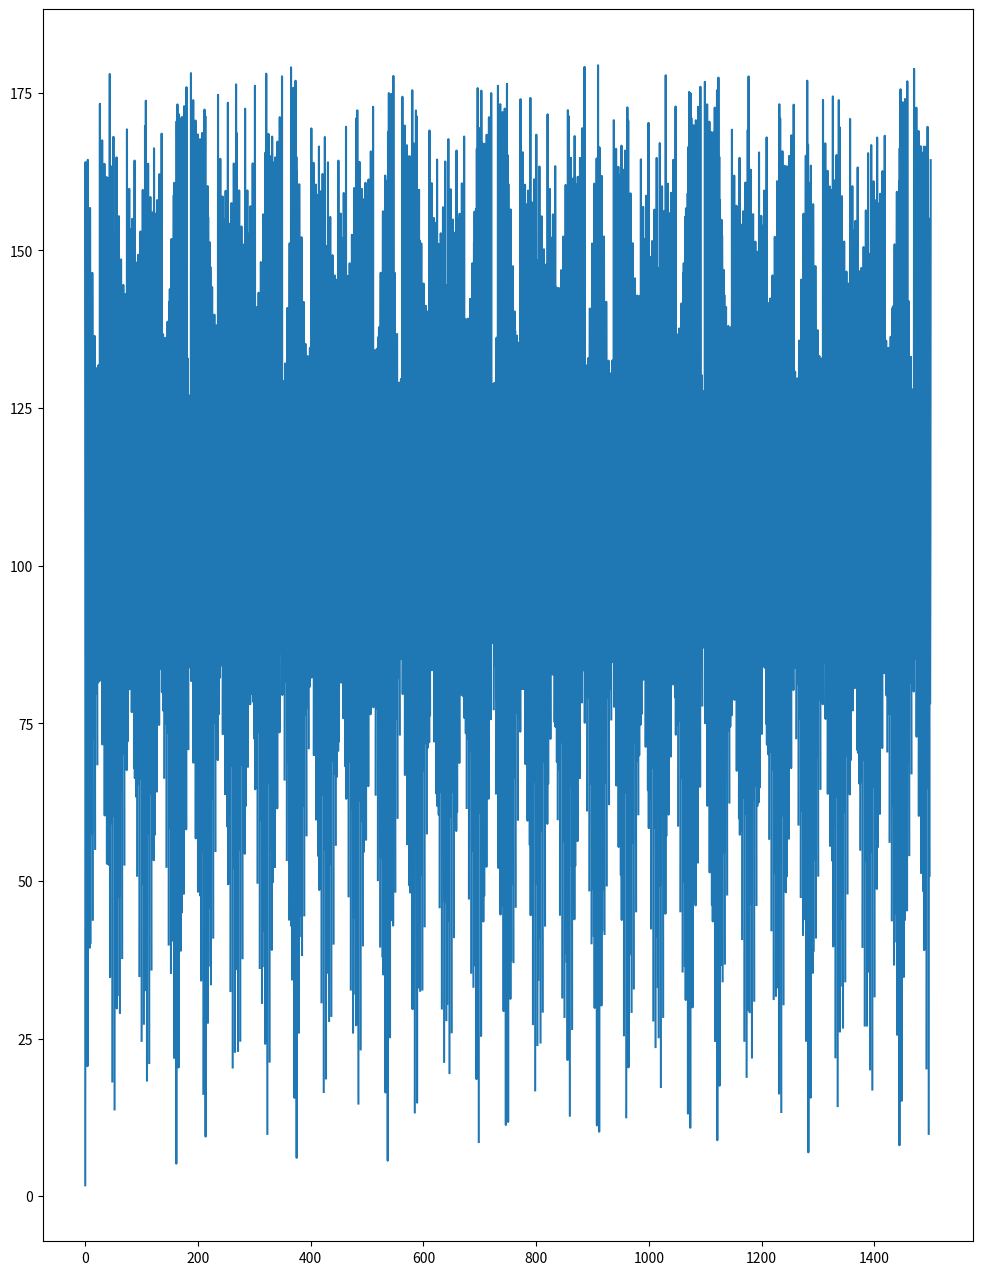

The matplotlib source for this figure:
## ASTE 586 Computer Project
##      Part 3 Workspace
# [redacted]
## 20250401

import numpy as np
from numpy import sin as s
from numpy import cos as c
import scipy as sp
from matplotlib import pyplot as plt

gamma = np.radians(5)

omega_0 = 45 * 2 * 60**-1 * np.pi * np.array([0.0, np.sin(gamma), np.cos(gamma)])

I = [1.6975, 1.6975, 2.5272]

theta_0 = np.atan2(np.sqrt( (I[0] * omega_0[0])**2 + (I[1] * omega_0[1])**2 ), I[2] * omega_0[2])
phi_dot = -(I[2] - I[0]) / I[0] * omega_0[2]
psi_dot = -I[2] * phi_dot / ((I[2] - I[0]) * np.cos(theta_0))

print('Omega = {} rad/s'.format(omega_0))
print('Omega = {} deg/s'.format(np.degrees(omega_0)))
print('Nutation Angle: {:.3f} deg'.format(np.degrees(theta_0)))
print('Spin Rate: {:.3f} deg/s'.format(np.degrees(phi_dot)))
print('Precession Rate: {:.3f} deg/s'.format(np.degrees(psi_dot)))

t = np.linspace(0, 1500, 3000)

phi = phi_dot * t
psi = psi_dot * t
theta = np.zeros((len(t)))
theta[:] = theta_0
offset_angle = np.zeros((len(t)))
C_C_A = np.array([[1, 0, 0],
                  [0, c(-(gamma-theta_0)), -s(-(gamma-theta_0))],
                  [0, s(-(gamma-theta_0)), c(-(gamma-theta_0))]])

for i in range(0, len(t)):
    C_F_C = np.array([[-s(phi[i])*s(psi[i])*c(theta[i]) + c(phi[i])*c(psi[i]), -s(phi[i])*c(psi[i]) - s(phi[i])*c(phi[i])*c(theta[i]), s(psi[i])*s(theta[i])],
                      [ s(phi[i])*c(psi[i])*c(theta[i]) + s(psi[i])*c(phi[i]), -s(phi[i])*s(phi[i]) + c(phi[i])*c(psi[i])*c(theta[i]), -s(theta[i])*c(psi[i])],
                      [ s(phi[i])*s(theta[i]), s(theta[i])*c(phi[i]), c(theta[i])]])

    C_F_A = C_F_C @ C_C_A


    offset_angle[i] = np.acos((np.trace(C_F_A) - 1) / 2)

    if i == 0:
        print(C_F_C)
        print(C_F_A)
        print(np.trace(C_F_A))

fig1, ax1 = plt.subplots(1, 1, figsize=(12,16))
ax1.plot(t, np.degrees(offset_angle))

plt.show()

